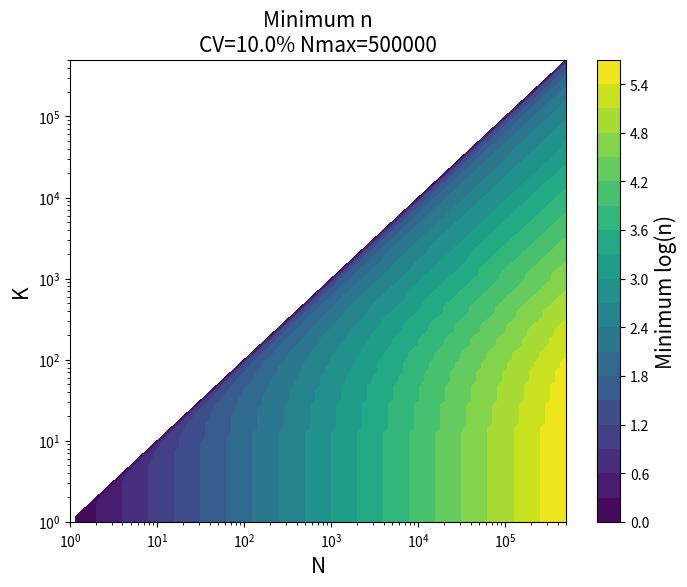

Source code (Python):
import numpy as np
import matplotlib.pyplot as plt
import math
import csv


# 设置参数
magnetic_beads = 500000  # 磁珠总数
error_up_limit = 0.1  # 错误限制

N=magnetic_beads

# 定义CV的计算函数
def calculate_cv(N, K, n):
    return np.sqrt(((1 - K / N) * ((N - n) / (N - 1))) / (n * (K / N)))

# 设定参数范围
N_values = np.logspace(0, np.log10(N), num=100)
K_values = np.logspace(0, np.log10(N), num=100)
n_values = np.logspace(0, np.log10(N), num=100)

# 初始化结果数组
min_n_values = np.zeros((len(N_values), len(K_values)))

# 计算最小n使得CV=0.1
for i, N in enumerate(N_values):
    for j, K in enumerate(K_values):
        if K <= N:  # 只保留 K ≤ N 的数据点
            for n in n_values:
                min_cv = calculate_cv(N, K, n)
                if min_cv <= error_up_limit:
                    min_n_values[i, j] = n
                    break

# 将数据保存到CSV文件
with open('min_n_values.csv', 'w', newline='') as csvfile:
    csvwriter = csv.writer(csvfile)
    csvwriter.writerow(['N', 'K', 'min_n'])
    for i in range(len(N_values)):
        for j in range(len(K_values)):
            if K_values[j] <= N_values[i]:
                csvwriter.writerow([N_values[i], K_values[j], min_n_values[i, j]])

# 绘制等高线图
plt.figure(figsize=(8, 6))

N_grid, K_grid = np.meshgrid(N_values, K_values)
contour = plt.contourf(N_grid, K_grid, np.log10(min_n_values.T), levels=20, cmap='viridis')

# 添加颜色条
cbar = plt.colorbar(contour)
cbar.set_label('Minimum log(n)', fontsize=15)  # Set label for colorbar
plt.xlabel('N', fontsize=15)
plt.ylabel('K', fontsize=15)

plt.xscale('log')
plt.yscale('log')

plt.title(f'Minimum n\nCV={error_up_limit*100}% Nmax={(magnetic_beads)}', fontsize=15)

dpi_value = 300
plt.savefig('b.png', dpi=dpi_value, bbox_inches='tight', pad_inches=0)  # 边距可调节

plt.show()
